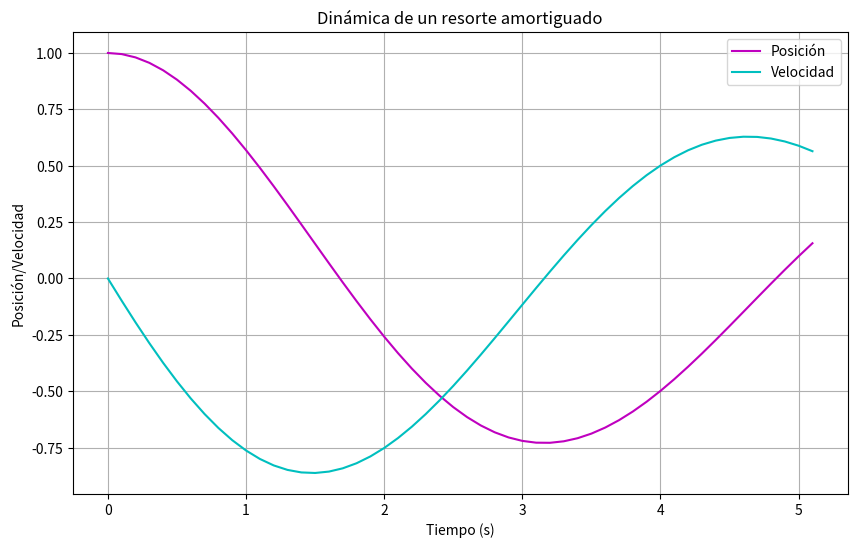
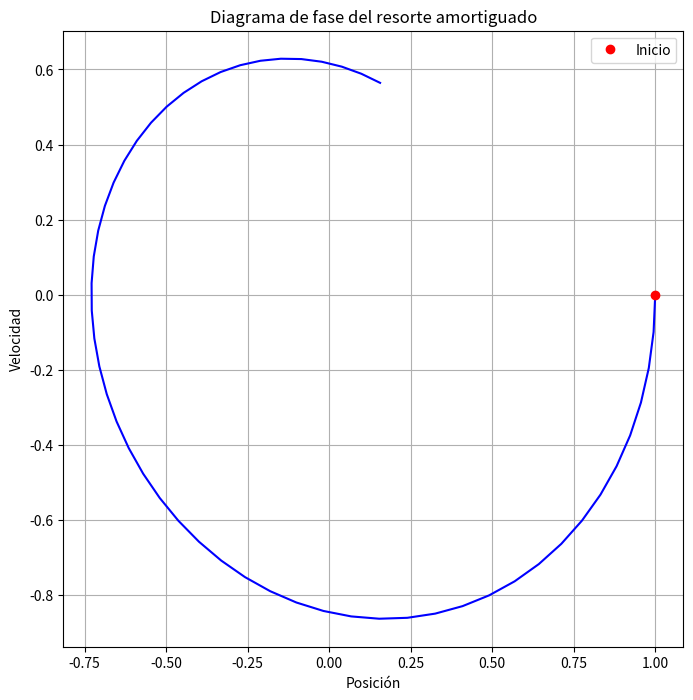

The matplotlib source for these figures, in order:
import numpy as np
import matplotlib.pyplot as plt

# Parámetros del sistema
m = 1.0  # masa (kg)
k = 1.0  # constante del resorte (N/m)
c = 0.2  # coeficiente de amortiguamiento (kg/s)

def f(t, Y):
    y1, y2 = Y
    return np.array([y2, (-c*y2 - k*y1)/m])

def runge_kutta_4_sistema(f, t0, Y0, t_end, h):
    t_vals = [t0]
    Y_vals = [Y0]
    
    t = t0
    Y = np.array(Y0)
    
    print(f"{'t (s)':>10} {'Posición':>15} {'Velocidad':>15}")
    
    while t < t_end:
        k1 = f(t, Y)
        k2 = f(t + h/2, Y + h/2 * k1)
        k3 = f(t + h/2, Y + h/2 * k2)
        k4 = f(t + h, Y + h * k3)
        
        Y += h * (k1 + 2*k2 + 2*k3 + k4) / 6
        t += h
        
        print(f"{t:10.4f} {Y[0]:15.6f} {Y[1]:15.6f}")
        
        t_vals.append(t)
        Y_vals.append(Y.copy())
    
    return t_vals, np.array(Y_vals)

# Parámetros iniciales
t0 = 0
Y0 = [1.0, 0.0]  # [posición inicial, velocidad inicial]
t_end = 5
h = 0.1

# Solución numérica
t_vals, Y_vals = runge_kutta_4_sistema(f, t0, Y0, t_end, h)

# Graficar posición vs tiempo
plt.figure(figsize=(10,6))
plt.plot(t_vals, Y_vals[:,0], 'm-', label="Posición")
plt.plot(t_vals, Y_vals[:,1], 'c-', label="Velocidad")
plt.xlabel("Tiempo (s)")
plt.ylabel("Posición/Velocidad")
plt.title("Dinámica de un resorte amortiguado")
plt.grid(True)
plt.legend()
plt.savefig("ejercicio3_rk4_posicion.png")
plt.show()

# Gráfico de fase (posición vs velocidad)
plt.figure(figsize=(8,8))
plt.plot(Y_vals[:,0], Y_vals[:,1], 'b-')
plt.plot(Y_vals[0,0], Y_vals[0,1], 'ro', label="Inicio")
plt.xlabel("Posición")
plt.ylabel("Velocidad")
plt.title("Diagrama de fase del resorte amortiguado")
plt.grid(True)
plt.legend()
plt.savefig("ejercicio3_rk4_fase.png")
plt.show()